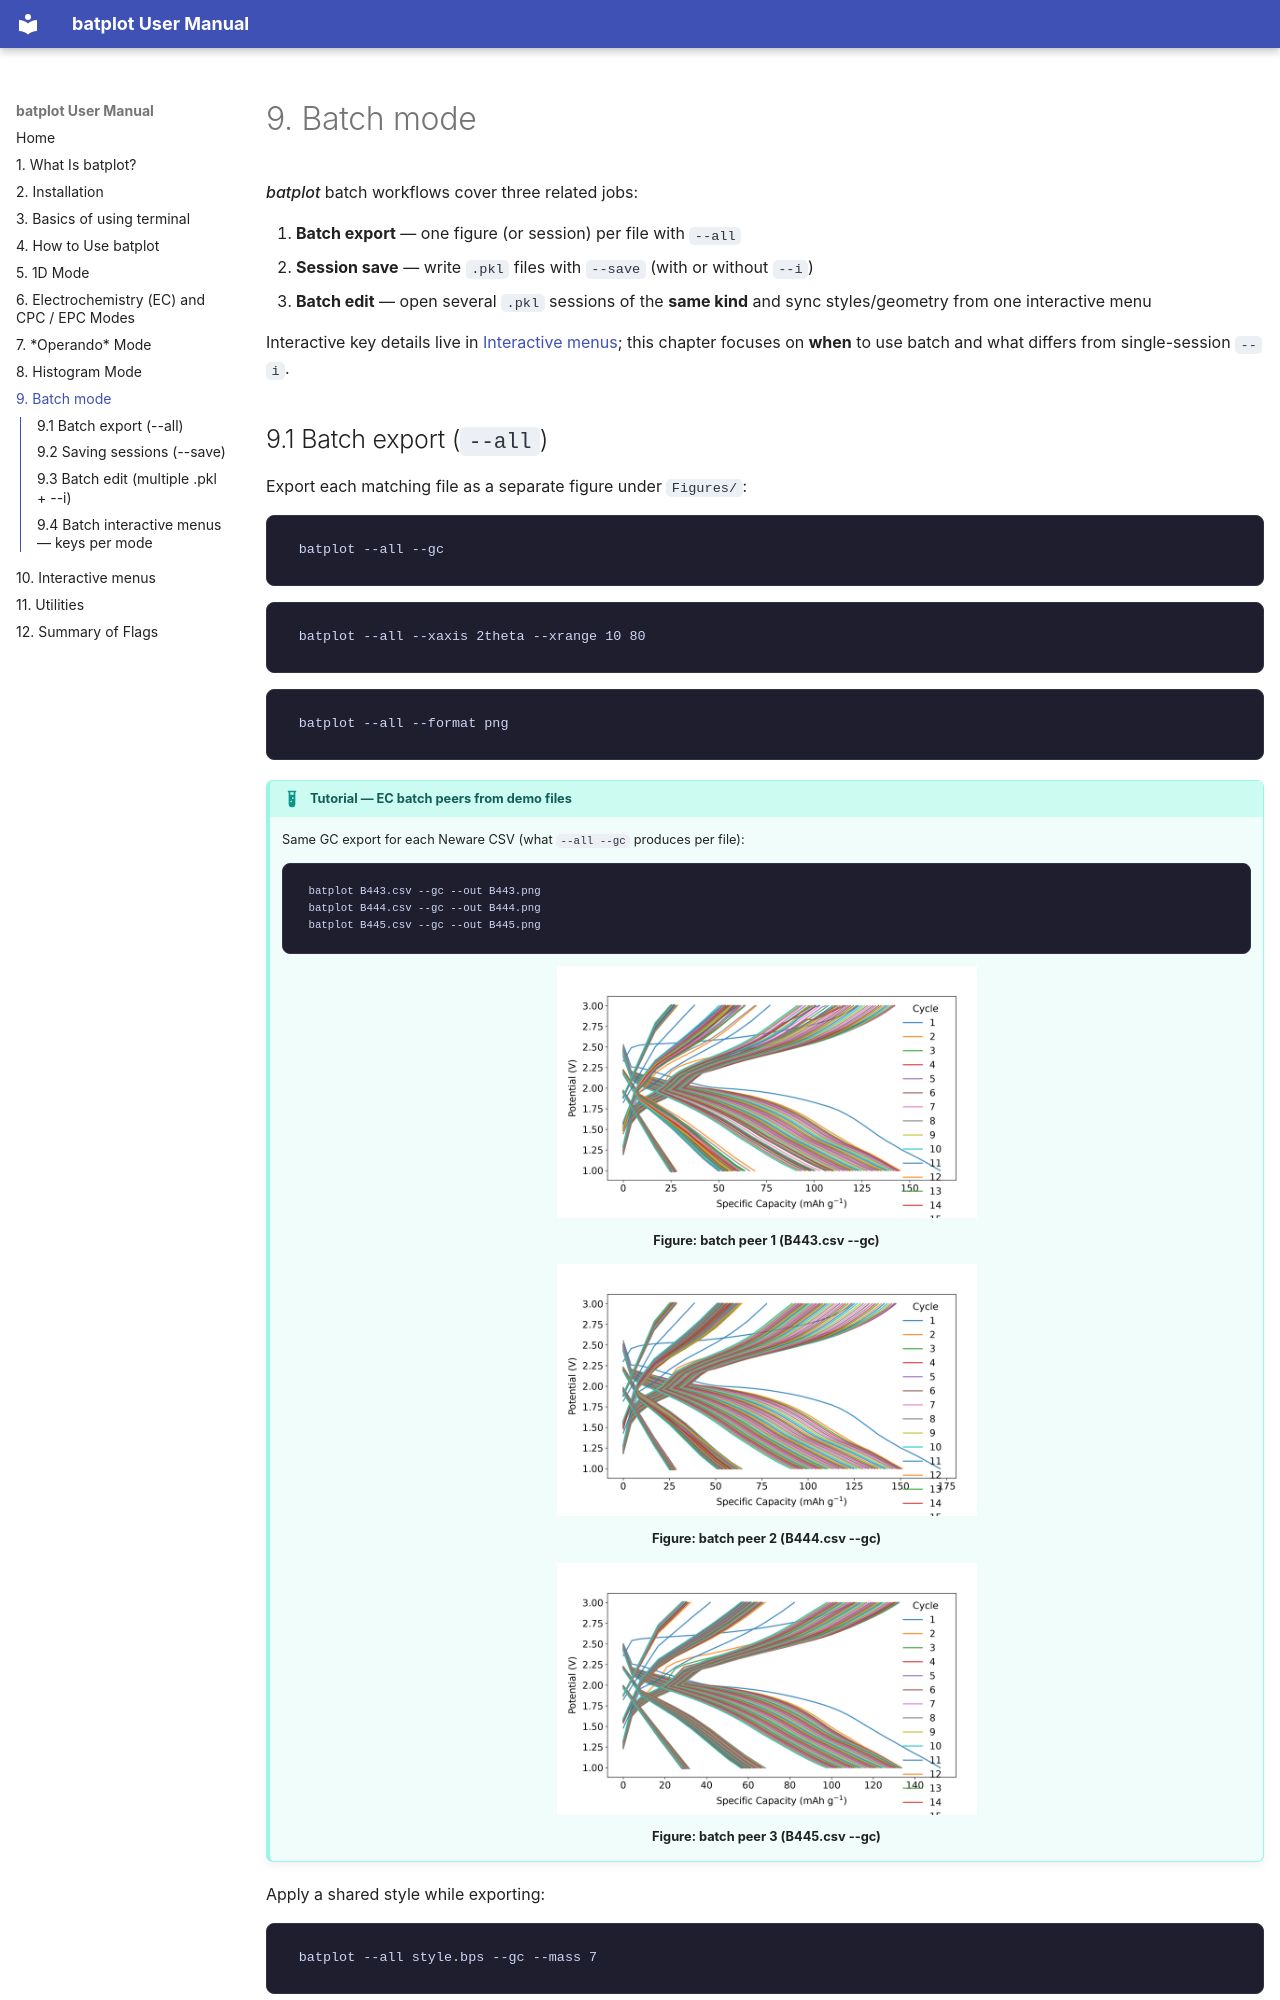

repository: chem-plot/batplot · page: 09-batch-processing/index.html · generator: mkdocs

# 9. Batch mode

*batplot* batch workflows cover three related jobs:

1. **Batch export** — one figure (or session) per file with `--all`
2. **Session save** — write `.pkl` files with `--save` (with or without `--i`)
3. **Batch edit** — open several `.pkl` sessions of the **same kind** and sync styles/geometry from one interactive menu

Interactive key details live in [Interactive menus](10-interactive-menus.md); this chapter focuses on **when** to use batch and what differs from single-session `--i`.

## 9.1 Batch export (`--all`)

Export each matching file as a separate figure under `Figures/`:

```text
batplot --all --gc
```

```text
batplot --all --xaxis 2theta --xrange 10 80
```

```text
batplot --all --format png
```

!!! example "Tutorial — EC batch peers from demo files"

    Same GC export for each Neware CSV (what `--all --gc` produces per file):

    ```text
    batplot B443.csv --gc --out B443.png
    batplot B444.csv --gc --out B444.png
    batplot B445.csv --gc --out B445.png
    ```

    ![](images/manual/manual-batch-ec-1.png)

    <p class="figure-caption"><strong>Figure: batch peer 1</strong> (B443.csv --gc)</p>

    ![](images/manual/manual-batch-ec-2.png)

    <p class="figure-caption"><strong>Figure: batch peer 2</strong> (B444.csv --gc)</p>

    ![](images/manual/manual-batch-ec-3.png)

    <p class="figure-caption"><strong>Figure: batch peer 3</strong> (B445.csv --gc)</p>

Apply a shared style while exporting:

```text
batplot --all style.bps --gc --mass 7
```

```text
batplot --all mystyle.bpsh --histo --histocol Length
```

!!! note
    `--all` is **not** the same as the `allfiles` keyword. `allfiles` overlays many files on **one** figure (or expands inputs); `--all` writes **one output per file**.

## 9.2 Saving sessions (`--save`)

`--save` writes the same `.pkl` sessions as interactive `s`, without requiring `--i`:

```text
batplot pattern.xye --xaxis 2theta --save
```

```text
batplot --all --xaxis 2theta --xrange 10 80 --save
```

**Naming rules (fact-checked against CLI behavior):**

- **Single file:** default name = data-file stem; you choose the folder when prompted.
- **`--all`:** one session per file (default names); folder chosen once.
- **Combined plots** (e.g. `allfiles`, multi-file GC/CPC, `--operando`): you **must** provide a session name.

```text
batplot file1.csv file2.csv --gc --save
```

```text
batplot --operando --wl 1.54 --save
```

Reload later:

```text
batplot my_session.pkl --i
```

## 9.3 Batch edit (multiple `.pkl` + `--i`)

Edit several saved sessions together. Panels must be the **same kind** (all GC, all XY, all histo, …):

```text
batplot file1.pkl file2.pkl file3.pkl --i
```

Typical uses: set the same font, frame size, colors, or spine settings on every panel, then `e` / `s` / `p` for all.

### What batch can sync

Batch keeps most style/geometry keys for that mode and always offers Options I/O (`e`/`p`/`i`/`s`/`b`/`q`, plus `n` crosshair when listed). Full printed keys per batch kind are below.
